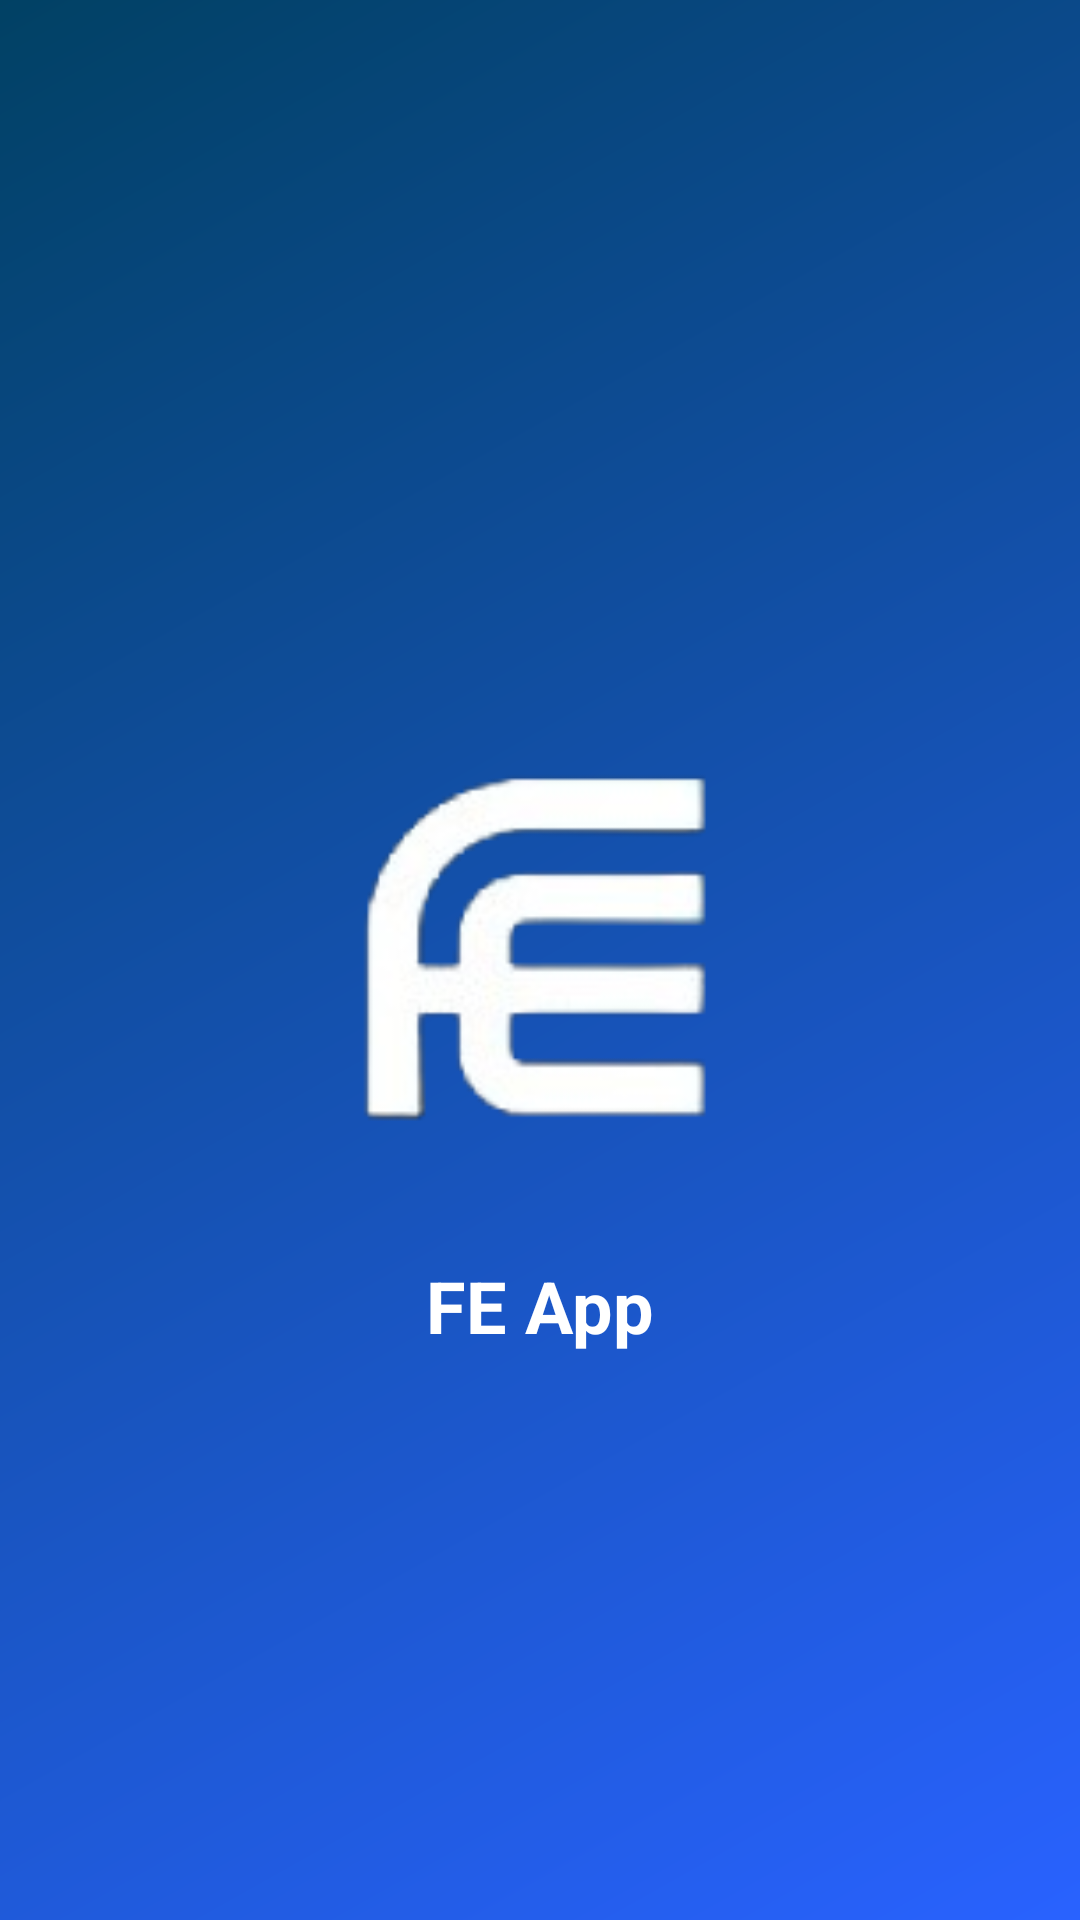

Produce the Android XML layout that renders to this screen, including the resource entries it uses.
<!-- AndroidManifest.xml: application theme Theme.School -->
<!-- res/layout/activity_splash.xml -->
<?xml version="1.0" encoding="utf-8"?>
<androidx.constraintlayout.widget.ConstraintLayout xmlns:android="http://schemas.android.com/apk/res/android"
    xmlns:app="http://schemas.android.com/apk/res-auto"
    android:layout_width="match_parent"
    android:layout_height="match_parent"
    android:background="@drawable/splash_background">

    <ImageView
        android:id="@+id/splash_logo"
        android:layout_width="150dp"
        android:layout_height="150dp"
        android:src="@drawable/image1"
        app:layout_constraintBottom_toBottomOf="parent"
        app:layout_constraintEnd_toEndOf="parent"
        app:layout_constraintStart_toStartOf="parent"
        app:layout_constraintTop_toTopOf="parent"
        android:contentDescription="@string/app_name" />

    <TextView
        android:layout_width="wrap_content"
        android:layout_height="wrap_content"
        android:text="@string/app_name"
        android:textColor="#FFFFFF"
        android:textSize="24sp"
        android:textStyle="bold"
        android:layout_marginTop="24dp"
        app:layout_constraintTop_toBottomOf="@+id/splash_logo"
        app:layout_constraintEnd_toEndOf="parent"
        app:layout_constraintStart_toStartOf="parent" />

</androidx.constraintlayout.widget.ConstraintLayout>
<!-- resources referenced by this layout -->
<resources>
  <!-- drawable image1: png bitmap (drawable, 12540 bytes) -->
  <!-- drawable splash_background (drawable) -->
  <?xml version="1.0" encoding="utf-8"?>
  <layer-list xmlns:android="http://schemas.android.com/apk/res/android">
      <item>
          <shape android:shape="rectangle">
              <gradient
                  android:startColor="#2962FF"
                  android:endColor="#014164"
                  android:angle="135"/>
          </shape>
      </item>
  </layer-list>
  <string name="app_name">FE App</string>
  <style name="Theme.School" parent="Base.Theme.School" />
  <style name="Base.Theme.School" parent="Theme.Material3.DayNight.NoActionBar">
          
      </style>
</resources>
